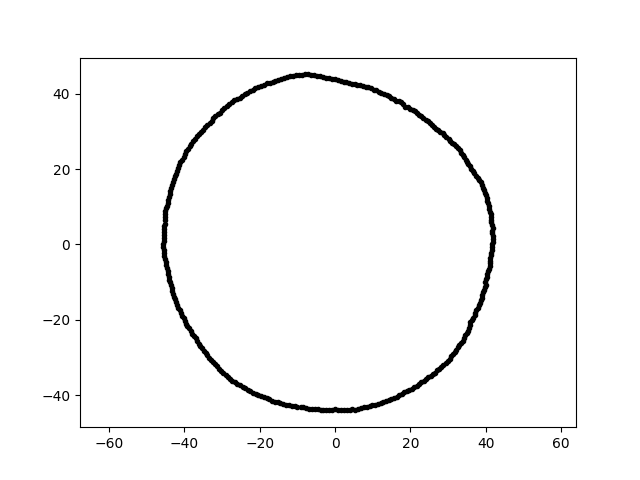

Source data for this figure (header and first rows):
2.686079152260027142e-15, 4.386700155718661165e+01, 8.000000000000000000e+00
-8.043738236080257791e-15, -4.378807147595873772e+01, 8.000000000000000000e+00
5.214456323912662228e+00, 4.246833873548762028e+01, 8.000000000000000000e+00
3.070179842046054208e+00, -4.390561726918521401e+01, 8.000000000000000000e+00
2.298828797098926291e+00, -4.386426649913034481e+01, 8.000000000000000000e+00
-1.817671423428919297e+01, -4.082556859896175183e+01, 8.000000000000000000e+00
-1.958898942937556953e+01, 4.200872339708450909e+01, 8.000000000000000000e+00
-1.525418495077509462e+01, -4.191052870443911615e+01, 8.000000000000000000e+00
1.864111617628116591e+01, 3.658525044191141262e+01, 8.000000000000000000e+00
3.352438273645772426e+01, 2.435688978316527198e+01, 8.000000000000000000e+00
-7.678904296938402041e+00, -4.354923033381107444e+01, 8.000000000000000000e+00
3.991739139881661913e+01, -9.952523476176512673e+00, 8.000000000000000000e+00
-3.578952188375870946e+01, -2.696933916674896281e+01, 8.000000000000000000e+00
-1.815440380302828416e+01, 4.276909514948390978e+01, 8.000000000000000000e+00
-2.807621882820601300e+01, 3.725840080665223297e+01, 8.000000000000000000e+00
-1.449707515281734338e+01, -4.210256335329602706e+01, 8.000000000000000000e+00
9.140247092120262096e+00, -4.300148167766185736e+01, 8.000000000000000000e+00
-4.268804602030400019e+01, 1.724709012186092139e+01, 8.000000000000000000e+00
-4.512443386314691196e+01, 8.771301403983036593e+00, 8.000000000000000000e+00
-2.034613241028386099e+01, 4.171575344208601166e+01, 8.000000000000000000e+00
-4.537815544838004911e+01, 3.970074173450397925e+00, 8.000000000000000000e+00
-4.308605176923128255e+01, -1.317272796877020191e+01, 8.000000000000000000e+00
3.950252552223960834e+01, 1.437774346843618645e+01, 8.000000000000000000e+00
-4.519944183984657826e+01, 6.352367284254228252e+00, 8.000000000000000000e+00
-2.321341347307856573e+00, 4.429383154685636725e+01, 8.000000000000000000e+00
4.158917898193850959e+01, 5.106509079609628188e+00, 8.000000000000000000e+00
3.918427402935301984e+01, 1.504143353884090040e+01, 8.000000000000000000e+00
-3.228056309469359064e+01, 3.342750163078432735e+01, 8.000000000000000000e+00
-4.552913139972821455e+01, 7.947139447076025931e-01, 8.000000000000000000e+00
1.633228812075951097e+01, -4.042383161389901858e+01, 8.000000000000000000e+00
-2.975768307797293843e+01, -3.423229848499531869e+01, 8.000000000000000000e+00
3.105608203725759608e+01, 2.699664024352076908e+01, 8.000000000000000000e+00
-2.385745650787994876e+01, -3.817991142465539411e+01, 8.000000000000000000e+00
1.513213570416907405e+00, 4.333276707360347046e+01, 8.000000000000000000e+00
3.119263502650928999e+01, -2.908760273860593770e+01, 8.000000000000000000e+00
2.262827671715117894e+00, 4.317732410476983063e+01, 8.000000000000000000e+00
2.768502032474287944e+01, -3.299372243305605679e+01, 8.000000000000000000e+00
3.871417104974193535e+01, 1.643319064104640859e+01, 8.000000000000000000e+00
-7.670884728227046478e-01, -4.394646917541063402e+01, 8.000000000000000000e+00
1.615821332472313188e+01, 3.806636508853387824e+01, 8.000000000000000000e+00
-4.564342763976054584e+01, 5.589707756114658364e-15, 8.000000000000000000e+00
-2.989986026977621236e+01, 3.563326589457068394e+01, 8.000000000000000000e+00
-4.405155818584411520e+01, 1.263158104527644632e+01, 8.000000000000000000e+00
2.657449238456090157e+01, -3.401379915739740767e+01, 8.000000000000000000e+00
-1.890283498410160945e+01, -4.053726044065612655e+01, 8.000000000000000000e+00
1.967466777268351308e+01, -3.861370966299230645e+01, 8.000000000000000000e+00
4.029726744774618652e+01, 1.155505549932983378e+01, 8.000000000000000000e+00
5.944591617429102470e+00, 4.229796720659400222e+01, 8.000000000000000000e+00
-1.299854565061215084e+01, -4.251632707779033638e+01, 8.000000000000000000e+00
8.866959631580192180e+00, 4.171576526226212422e+01, 8.000000000000000000e+00
2.290154779136043572e+01, -3.665013769899793772e+01, 8.000000000000000000e+00
2.900147230239948470e+01, 2.900147230239948470e+01, 8.000000000000000000e+00
4.144224285988899936e+01, 5.824327403468021913e+00, 8.000000000000000000e+00
1.096274975190243239e+01, 4.091353906476298619e+01, 8.000000000000000000e+00
3.220498975834448885e+01, -2.799537048843627574e+01, 8.000000000000000000e+00
-7.146559673956473624e+00, 4.512160196615828767e+01, 8.000000000000000000e+00
-3.479310559027364036e+01, -2.817490137227154534e+01, 8.000000000000000000e+00
-2.874666461845935217e+01, 3.679405283185788988e+01, 8.000000000000000000e+00
3.162974498461780826e+01, 2.654050735082422463e+01, 8.000000000000000000e+00
-3.739731677681817956e+01, -2.428610148007837566e+01, 8.000000000000000000e+00
-3.915923420945402711e+01, 2.543030403941917328e+01, 8.000000000000000000e+00
... 299 more rows
